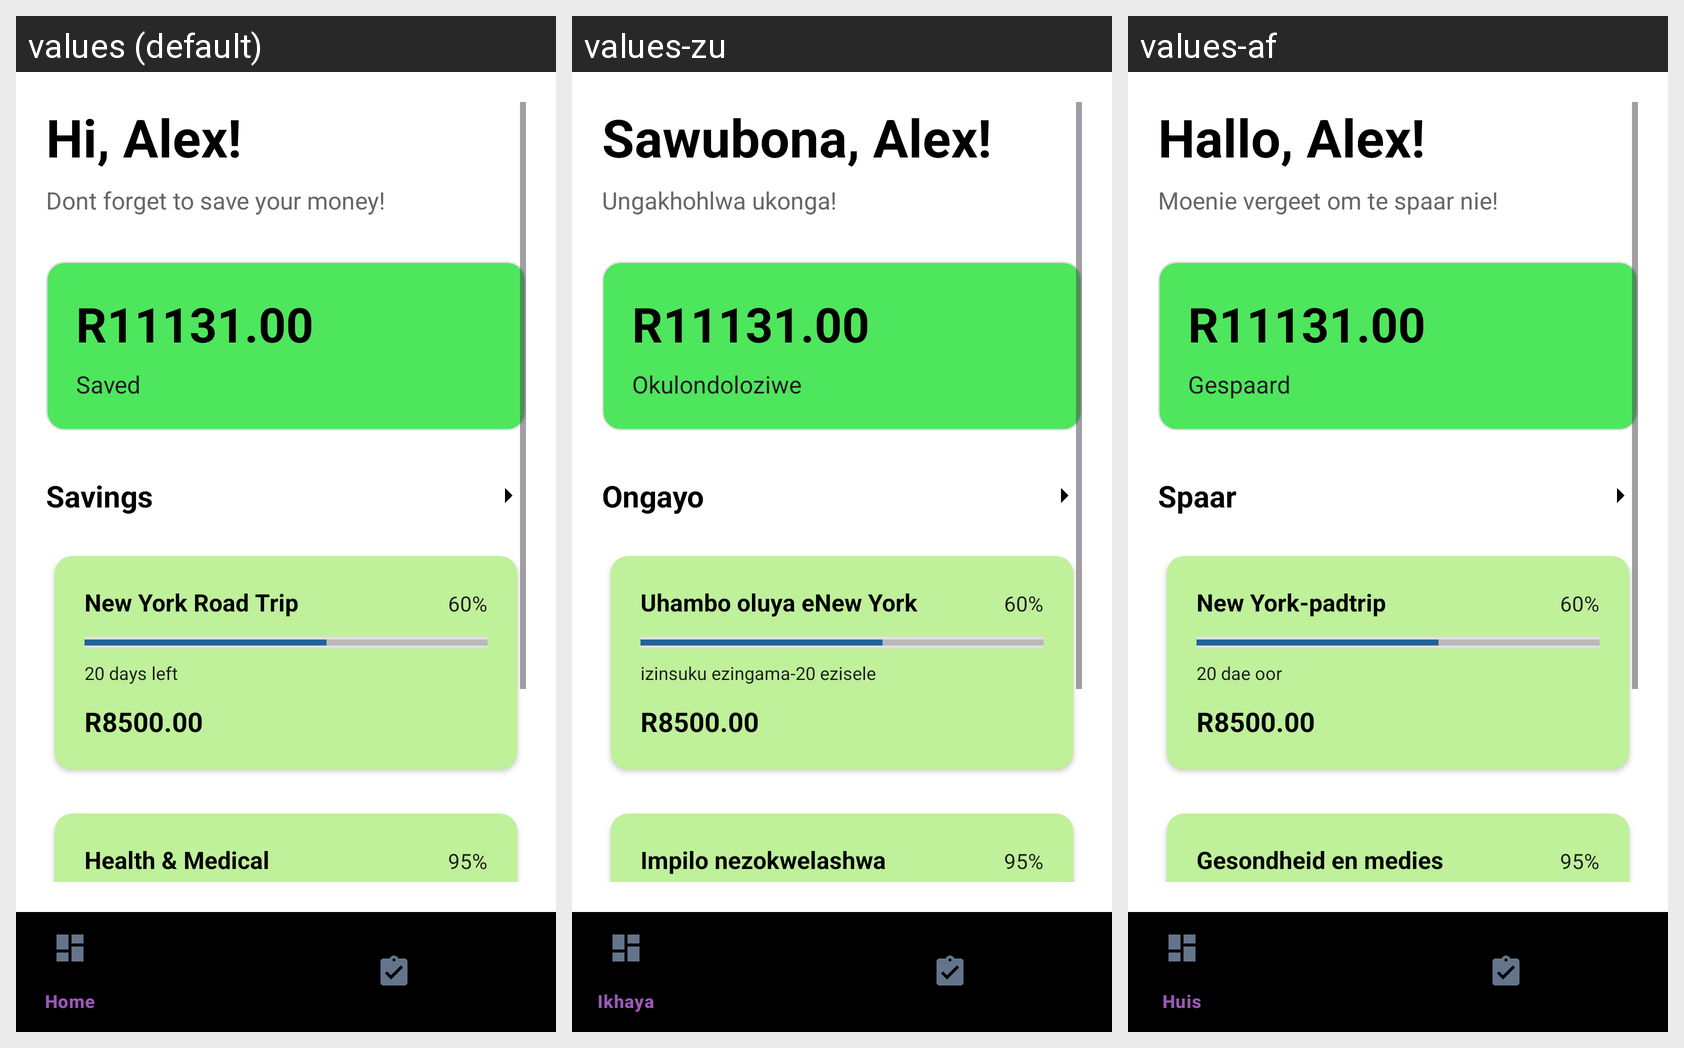

The same Android screen rendered under several of its app's locales, left to right. List the strings drawn on it with the default value and each locale's translation.
Android screen res/layout/activity_savings_overview.xml rendered under 3 locales, left to right: values (default), values-zu, values-af. Device: Nexus 5 (rendered at 1080×1920; each locale shown at half size, 540×960, under a caption strip naming it); theme Base.Theme.PROG7314_Universe.
Strings drawn on this screen, with the default value and each locale's value (text and hints the layout hard-codes, and strings that could not be matched under every locale, appear in the picture but are not listed):

savings_overview_greeting
  values: Hi, Alex!
  values-zu: Sawubona, Alex!
  values-af: Hallo, Alex!

savings_overview_reminder
  values: Dont forget to save your money!
  values-zu: Ungakhohlwa ukonga!
  values-af: Moenie vergeet om te spaar nie!

savings_overview_amount_placeholder
  values: R11131.00
  values-zu: R11131.00
  values-af: R11131.00

savings_saved_label
  values: Saved
  values-zu: Okulondoloziwe
  values-af: Gespaard

savings_title
  values: Savings
  values-zu: Ongayo
  values-af: Spaar

savings_goal_trip
  values: New York Road Trip
  values-zu: Uhambo oluya eNew York
  values-af: New York-padtrip

savings_progress_sixty
  values: 60%
  values-zu: 60%
  values-af: 60%

savings_days_left_twenty
  values: 20 days left
  values-zu: izinsuku ezingama-20 ezisele
  values-af: 20 dae oor

savings_goal_amount_one
  values: R8500.00
  values-zu: R8500.00
  values-af: R8500.00

savings_goal_health
  values: Health & Medical
  values-zu: Impilo nezokwelashwa
  values-af: Gesondheid en medies

savings_progress_ninetyfive
  values: 95%
  values-zu: 95%
  values-af: 95%
